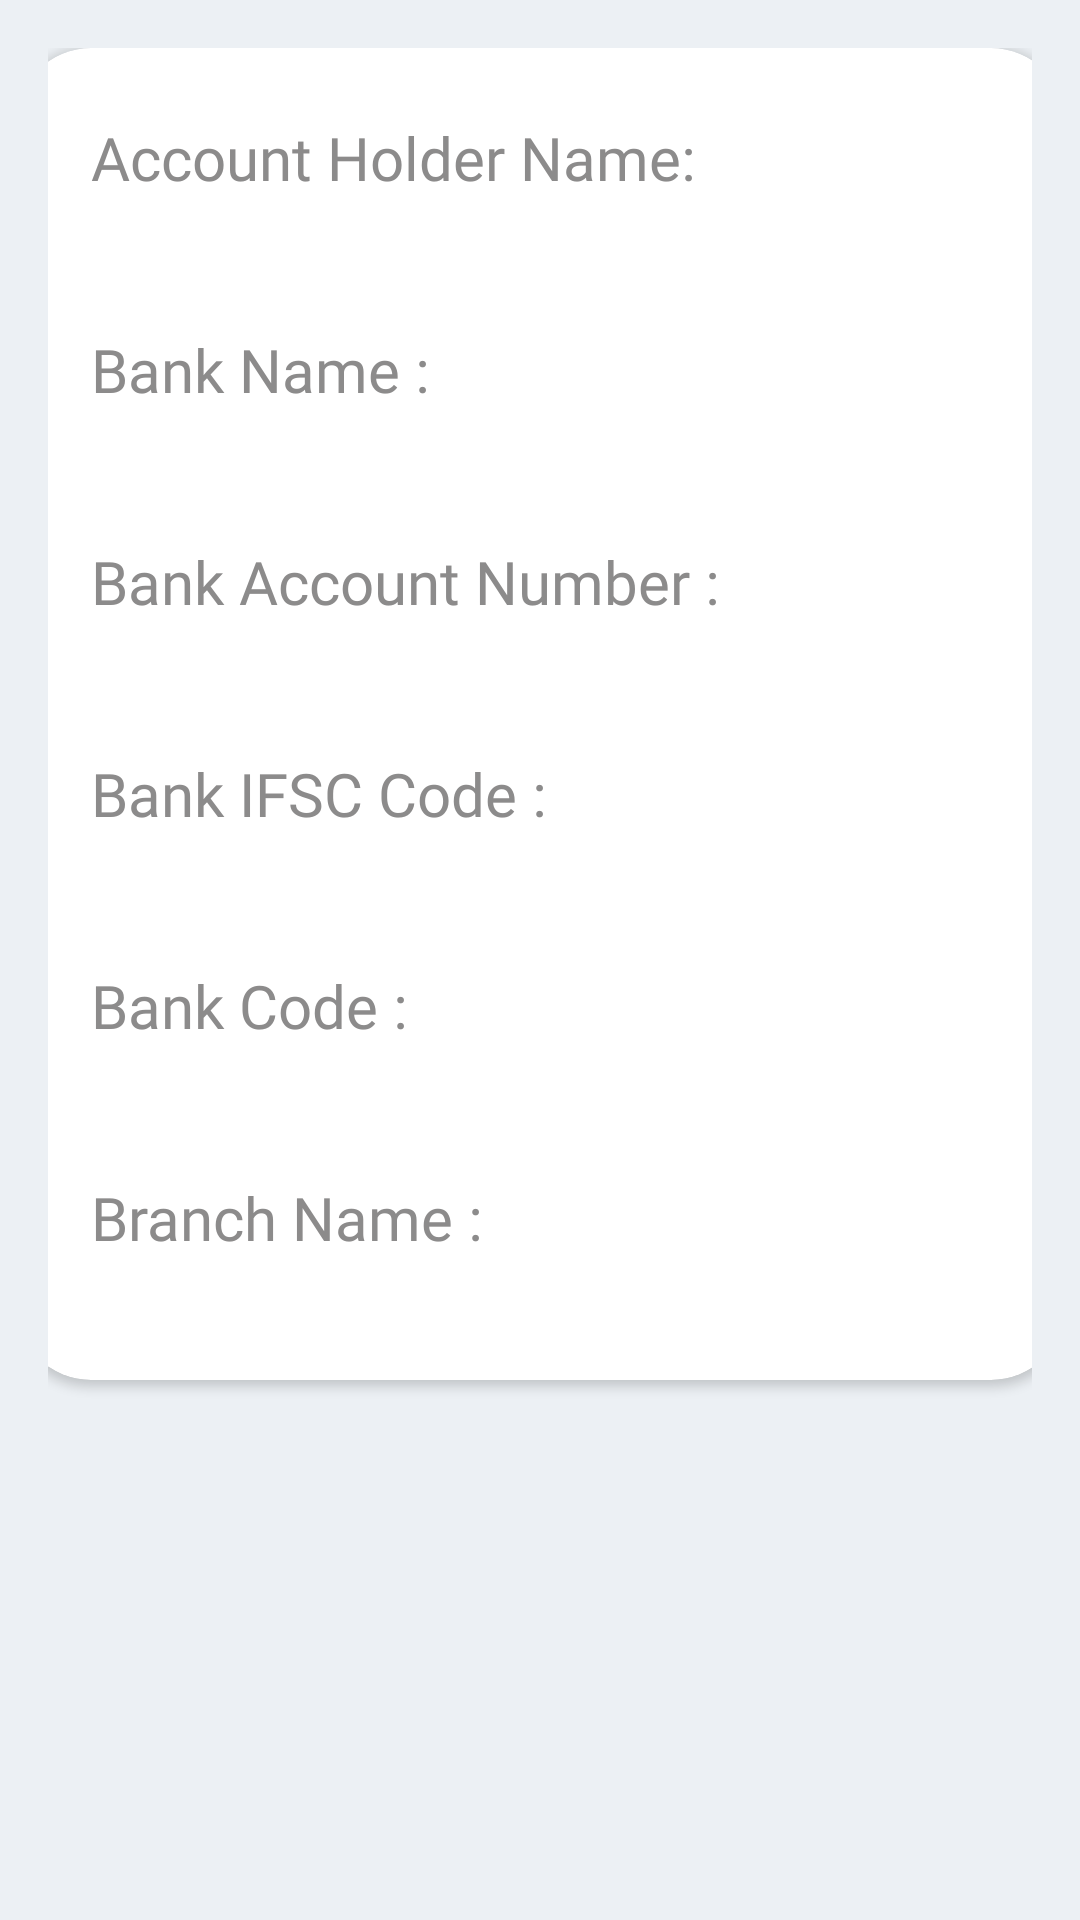

Produce the Android XML layout that renders to this screen, including the resource entries it uses.
<!-- AndroidManifest.xml: application theme Theme.AutoFusion -->
<!-- res/layout/fragment_bank_detail.xml -->
<?xml version="1.0" encoding="utf-8"?>
<androidx.constraintlayout.widget.ConstraintLayout
    xmlns:android="http://schemas.android.com/apk/res/android"
    xmlns:app="http://schemas.android.com/apk/res-auto"
    xmlns:tools="http://schemas.android.com/tools"
    android:padding="16dp"
    android:background="@color/background"
    android:layout_width="match_parent"
    android:layout_height="match_parent">

    <androidx.cardview.widget.CardView
        android:layout_width="350dp"
        android:layout_height="wrap_content"
        app:cardCornerRadius="25dp"
        app:layout_constraintBottom_toBottomOf="parent"
        app:layout_constraintEnd_toEndOf="parent"
        app:layout_constraintStart_toStartOf="parent"
        app:layout_constraintTop_toTopOf="parent"
        app:layout_constraintVertical_bias="0.0">

        <ScrollView
            android:layout_width="wrap_content"
            android:layout_height="wrap_content">

            <androidx.constraintlayout.widget.ConstraintLayout
                android:layout_width="fill_parent"
                android:layout_height="fill_parent"
                android:layout_marginLeft="15dp"
                android:padding="10dp">

                <LinearLayout
                    android:id="@+id/ahn"
                    android:layout_width="wrap_content"
                    android:layout_height="wrap_content"
                    android:orientation="vertical"
                    app:layout_constraintEnd_toEndOf="parent"
                    app:layout_constraintHorizontal_bias="0.0"
                    app:layout_constraintStart_toStartOf="parent"
                    tools:ignore="MissingConstraints">

                    <TextView
                        style="@style/txt_heading_pro_detail"
                        android:text="Account Holder Name: "/>

                    <TextView
                        android:id="@+id/Emp_Account_Holder_Name"
                        style="@style/txt_ans_pro_detail" />

                </LinearLayout>

                <LinearLayout
                    android:id="@+id/bnm"
                    android:layout_width="wrap_content"
                    android:layout_height="wrap_content"
                    android:orientation="vertical"
                    app:layout_constraintEnd_toEndOf="parent"
                    app:layout_constraintHorizontal_bias="0.0"
                    app:layout_constraintStart_toStartOf="parent"
                    app:layout_constraintTop_toBottomOf="@id/ahn"
                    tools:ignore="MissingConstraints">

                    <TextView
                        style="@style/txt_heading_pro_detail"
                        android:text="Bank Name : "/>

                    <TextView
                        android:id="@+id/Emp_Bank_Name"
                        style="@style/txt_ans_pro_detail" />

                </LinearLayout>

                <LinearLayout
                    android:id="@+id/ban"
                    android:layout_width="wrap_content"
                    android:layout_height="wrap_content"
                    android:orientation="vertical"
                    app:layout_constraintEnd_toEndOf="parent"
                    app:layout_constraintHorizontal_bias="0.0"
                    app:layout_constraintStart_toStartOf="parent"
                    app:layout_constraintTop_toBottomOf="@id/bnm"
                    tools:ignore="MissingConstraints">

                    <TextView
                        style="@style/txt_heading_pro_detail"
                        android:text="Bank Account Number : "/>

                    <TextView
                        android:id="@+id/Emp_Account_No"
                        style="@style/txt_ans_pro_detail"/>

                </LinearLayout>

                <LinearLayout
                    android:id="@+id/bic"
                    android:layout_width="wrap_content"
                    android:layout_height="wrap_content"
                    android:orientation="vertical"
                    app:layout_constraintEnd_toEndOf="parent"
                    app:layout_constraintHorizontal_bias="0.0"
                    app:layout_constraintStart_toStartOf="parent"
                    app:layout_constraintTop_toBottomOf="@id/ban"
                    tools:ignore="MissingConstraints">

                    <TextView
                        style="@style/txt_heading_pro_detail"
                        android:text="Bank IFSC Code : "/>

                    <TextView
                        android:id="@+id/Emp_IFSC_Code"
                        style="@style/txt_ans_pro_detail" />

                </LinearLayout>

                <LinearLayout
                    android:id="@+id/bc"
                    android:layout_width="wrap_content"
                    android:layout_height="wrap_content"
                    android:orientation="vertical"
                    app:layout_constraintEnd_toEndOf="parent"
                    app:layout_constraintHorizontal_bias="0.0"
                    app:layout_constraintStart_toStartOf="parent"
                    app:layout_constraintTop_toBottomOf="@id/bic"
                    tools:ignore="MissingConstraints">

                    <TextView
                        style="@style/txt_heading_pro_detail"
                        android:text="Bank Code : "/>

                    <TextView
                        android:id="@+id/Emp_Bank_Code"
                        style="@style/txt_ans_pro_detail" />

                </LinearLayout>

                <LinearLayout
                    android:id="@+id/brnm"
                    android:layout_width="wrap_content"
                    android:layout_height="wrap_content"
                    android:orientation="vertical"
                    app:layout_constraintEnd_toEndOf="parent"
                    app:layout_constraintHorizontal_bias="0.0"
                    app:layout_constraintStart_toStartOf="parent"
                    app:layout_constraintTop_toBottomOf="@id/bc"
                    tools:ignore="MissingConstraints">

                    <TextView
                        style="@style/txt_heading_pro_detail"
                        android:text="Branch Name : "/>

                    <TextView
                        android:id="@+id/Emp_Branch_Name"
                        style="@style/txt_ans_pro_detail" />

                </LinearLayout>


            </androidx.constraintlayout.widget.ConstraintLayout>

        </ScrollView>

    </androidx.cardview.widget.CardView>

</androidx.constraintlayout.widget.ConstraintLayout>
<!-- resources referenced by this layout -->
<resources>
  <color name="background">#ECF0F4</color>
  <style name="txt_ans_pro_detail">
          <item name="android:textSize">23dp</item>
          <item name="android:textColor">@color/blue</item>
          <item name="android:layout_width">wrap_content</item>
          <item name="android:layout_height">wrap_content</item>
      </style>
  <style name="txt_heading_pro_detail">
          <item name="android:layout_marginTop">13dp</item>
          <item name="android:textSize">20dp</item>
          <item name="android:textColor">@color/black_heading</item>
          <item name="android:fontFamily">@font/font_txt_heading</item>
          <item name="android:layout_width">wrap_content</item>
          <item name="android:layout_height">wrap_content</item>
      </style>
  <style name="Theme.AutoFusion" parent="Theme.MaterialComponents.DayNight.NoActionBar">
          
          <item name="colorPrimary">@color/purple_200</item>
          <item name="colorPrimaryVariant">@color/purple_700</item>
          <item name="colorOnPrimary">@color/black</item>
          
          <item name="colorSecondary">@color/teal_200</item>
          <item name="colorSecondaryVariant">@color/teal_200</item>
          <item name="colorOnSecondary">@color/black</item>
          
          <item name="android:statusBarColor">?attr/colorPrimaryVariant</item>
          
  
  
  
  
      </style>
  <color name="blue">#1F80C6</color>
  <color name="black_heading">#8C8B8B</color>
  <color name="purple_200">#FFBB86FC</color>
  <color name="purple_700">#FF3700B3</color>
  <color name="black">#FF000000</color>
  <color name="teal_200">#FF03DAC5</color>
</resources>
